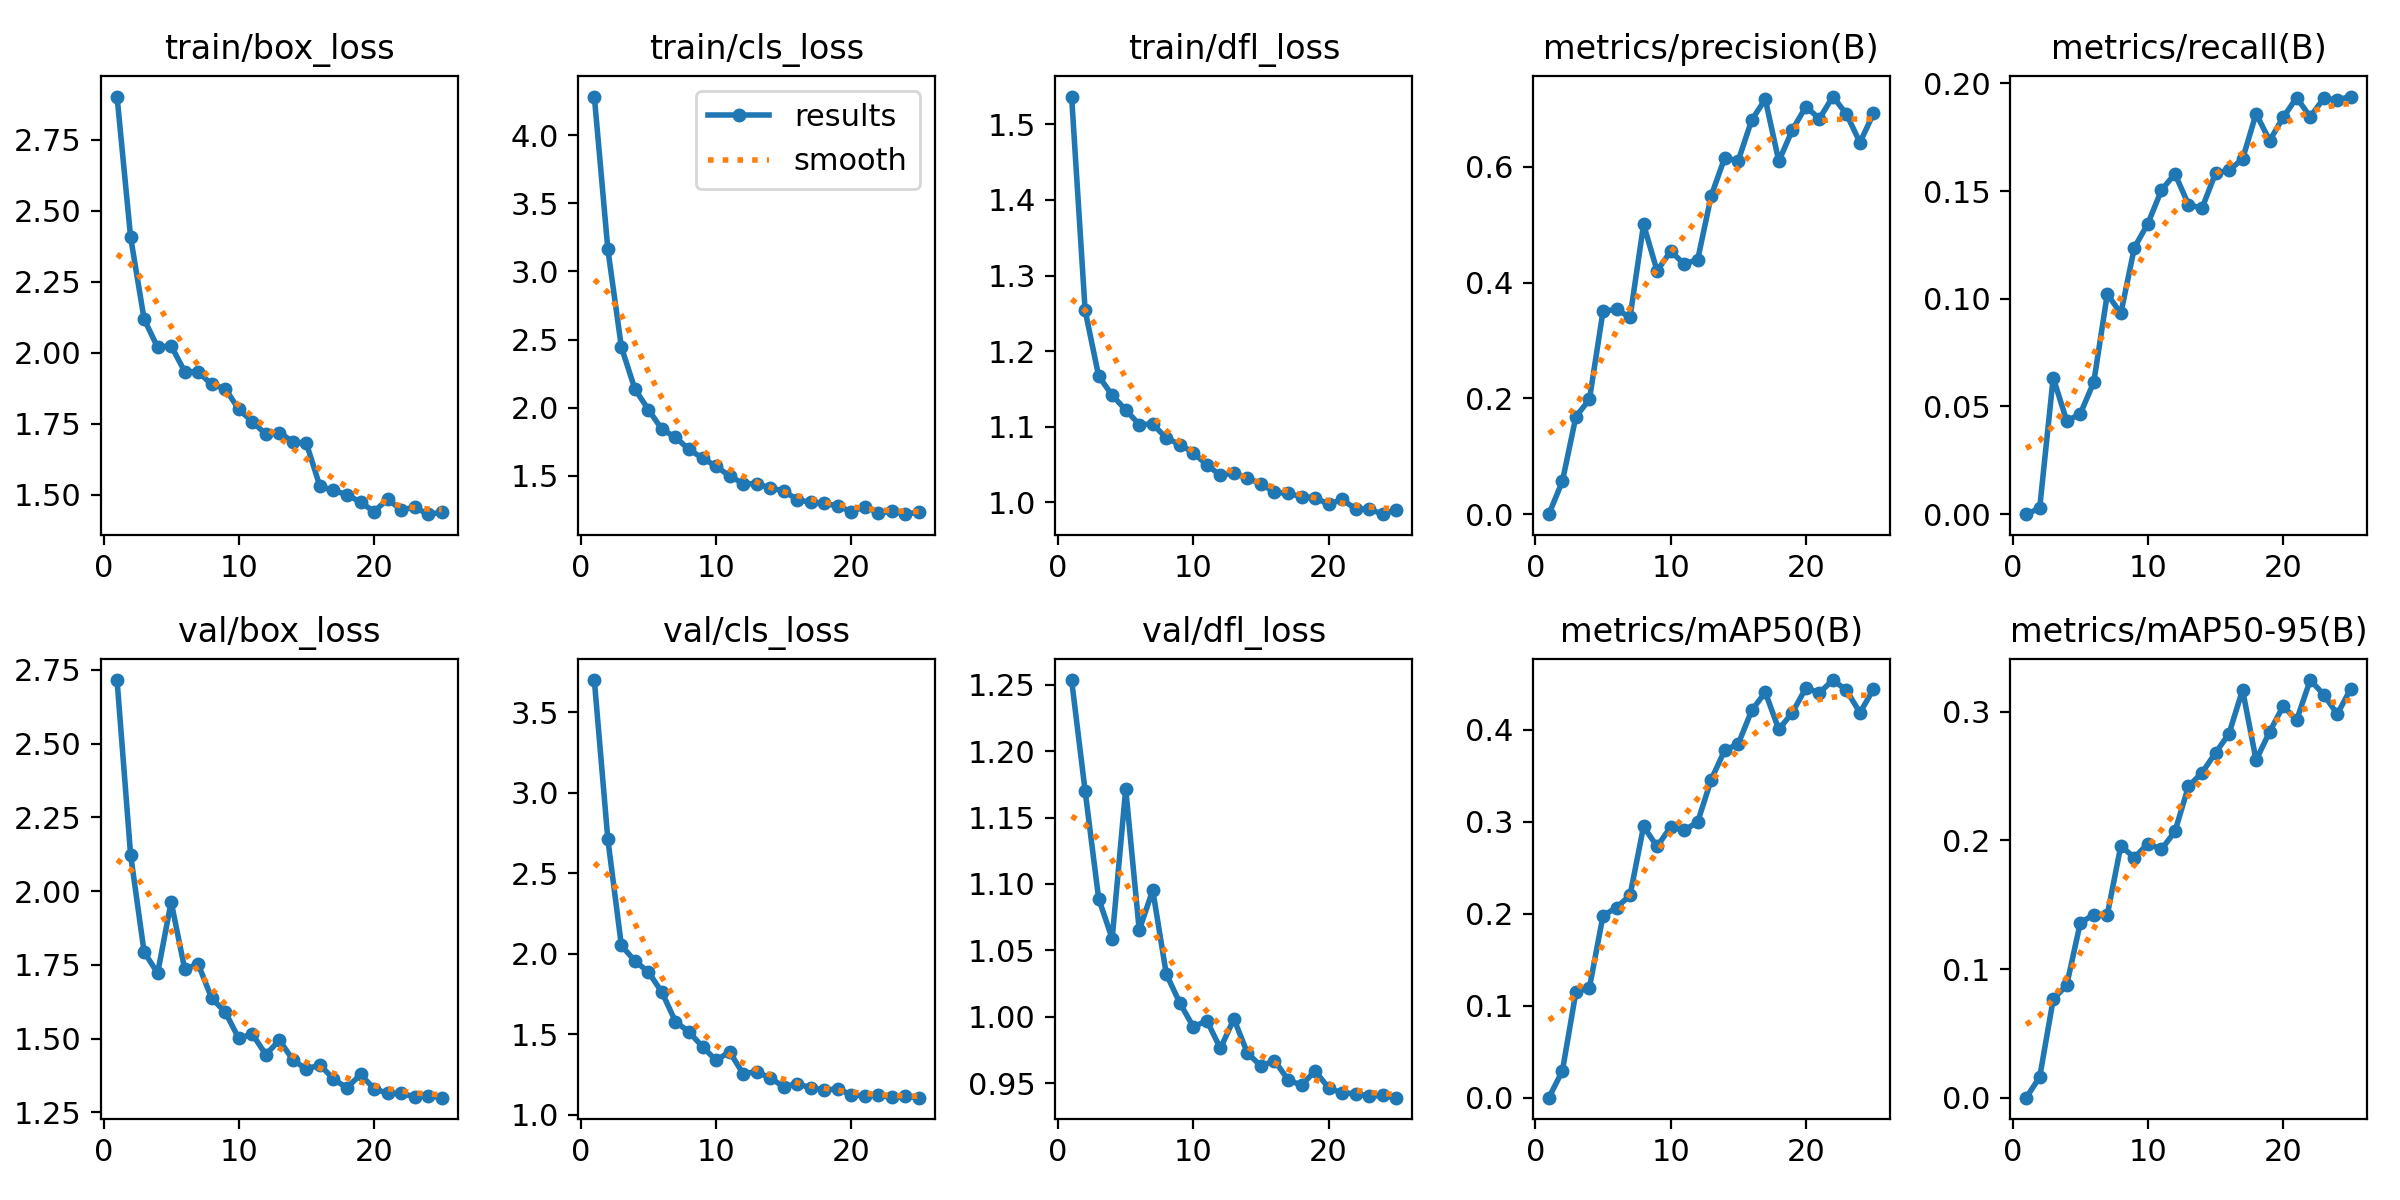

The file beside this chart, header and first rows:
epoch, time, train/box_loss, train/cls_loss, train/dfl_loss, metrics/precision(B), metrics/recall(B), metrics/mAP50(B), metrics/mAP50-95(B), val/box_loss, val/cls_loss, val/dfl_loss, lr/pg0, lr/pg1, lr/pg2
1, 261.7, 2.902, 4.283, 1.537, 0, 0, 0, 0, 2.716, 3.7, 1.254, 0.08827, 0.0006175, 0.0006175
2, 524.4, 2.408, 3.163, 1.254, 0.05696, 0.00278, 0.0292, 0.01593, 2.124, 2.71, 1.17, 0.07639, 0.001238, 0.001238
3, 780.5, 2.119, 2.445, 1.167, 0.1686, 0.06341, 0.1151, 0.0764, 1.794, 2.051, 1.089, 0.06449, 0.001838, 0.001838
4, 1038, 2.019, 2.137, 1.141, 0.1984, 0.04325, 0.1197, 0.08758, 1.722, 1.955, 1.059, 0.05256, 0.002405, 0.002405
5, 1296, 2.025, 1.986, 1.122, 0.3503, 0.04651, 0.1978, 0.1358, 1.964, 1.886, 1.172, 0.04058, 0.002925, 0.002925
6, 1554, 1.934, 1.842, 1.103, 0.3543, 0.0613, 0.2068, 0.1424, 1.736, 1.76, 1.065, 0.02854, 0.003385, 0.003385
7, 1810, 1.932, 1.783, 1.103, 0.34, 0.1022, 0.2201, 0.1421, 1.753, 1.578, 1.095, 0.01643, 0.003776, 0.003776
8, 2067, 1.889, 1.694, 1.085, 0.5006, 0.09315, 0.295, 0.1958, 1.637, 1.513, 1.032, 0.004238, 0.004087, 0.004087
9, 2328, 1.874, 1.631, 1.076, 0.4205, 0.1237, 0.2732, 0.1866, 1.591, 1.421, 1.01, 0.00384, 0.00384, 0.00384
10, 2586, 1.801, 1.57, 1.066, 0.4543, 0.1349, 0.2944, 0.1974, 1.501, 1.337, 0.9924, 0.003565, 0.003565, 0.003565
11, 2843, 1.758, 1.5, 1.049, 0.4326, 0.1503, 0.2908, 0.1931, 1.516, 1.39, 0.997, 0.003273, 0.003273, 0.003273
12, 3101, 1.713, 1.444, 1.036, 0.4397, 0.158, 0.2998, 0.2069, 1.446, 1.254, 0.9761, 0.002969, 0.002969, 0.002969
13, 3360, 1.719, 1.442, 1.039, 0.5502, 0.1437, 0.3459, 0.242, 1.495, 1.267, 0.9983, 0.002657, 0.002657, 0.002657
14, 3618, 1.687, 1.412, 1.032, 0.6159, 0.1419, 0.3779, 0.2526, 1.428, 1.227, 0.9726, 0.002343, 0.002343, 0.002343
15, 3874, 1.681, 1.39, 1.024, 0.6108, 0.1583, 0.3848, 0.268, 1.397, 1.173, 0.9629, 0.002032, 0.002032, 0.002032
16, 4115, 1.53, 1.326, 1.013, 0.6814, 0.1597, 0.4213, 0.283, 1.412, 1.192, 0.9669, 0.001728, 0.001728, 0.001728
17, 4357, 1.516, 1.305, 1.012, 0.717, 0.1648, 0.441, 0.317, 1.363, 1.166, 0.9526, 0.001436, 0.001436, 0.001436
18, 4596, 1.5, 1.298, 1.007, 0.6099, 0.1859, 0.4005, 0.2624, 1.334, 1.152, 0.9483, 0.001161, 0.001161, 0.001161
19, 4838, 1.475, 1.28, 1.006, 0.6641, 0.1734, 0.4189, 0.2844, 1.379, 1.159, 0.9592, 0.0009068, 0.0009068, 0.0009068
20, 5079, 1.441, 1.238, 0.9973, 0.7041, 0.1841, 0.4455, 0.3043, 1.331, 1.123, 0.9464, 0.000678, 0.000678, 0.000678
21, 5319, 1.485, 1.275, 1.004, 0.6835, 0.1933, 0.4404, 0.2935, 1.315, 1.115, 0.9424, 0.0004779, 0.0004779, 0.0004779
22, 5559, 1.448, 1.229, 0.9909, 0.7217, 0.1844, 0.4543, 0.3246, 1.315, 1.123, 0.9421, 0.0003097, 0.0003097, 0.0003097
23, 5801, 1.456, 1.24, 0.9909, 0.6914, 0.193, 0.4431, 0.3134, 1.303, 1.106, 0.9401, 0.000176, 0.000176, 0.000176
24, 6042, 1.432, 1.219, 0.9842, 0.6423, 0.1923, 0.4187, 0.2981, 1.307, 1.112, 0.9408, 7.90342e-05, 7.90342e-05, 7.90342e-05
25, 6283, 1.438, 1.235, 0.99, 0.6925, 0.1938, 0.4444, 0.3179, 1.3, 1.105, 0.939, 2.02113e-05, 2.02113e-05, 2.02113e-05
